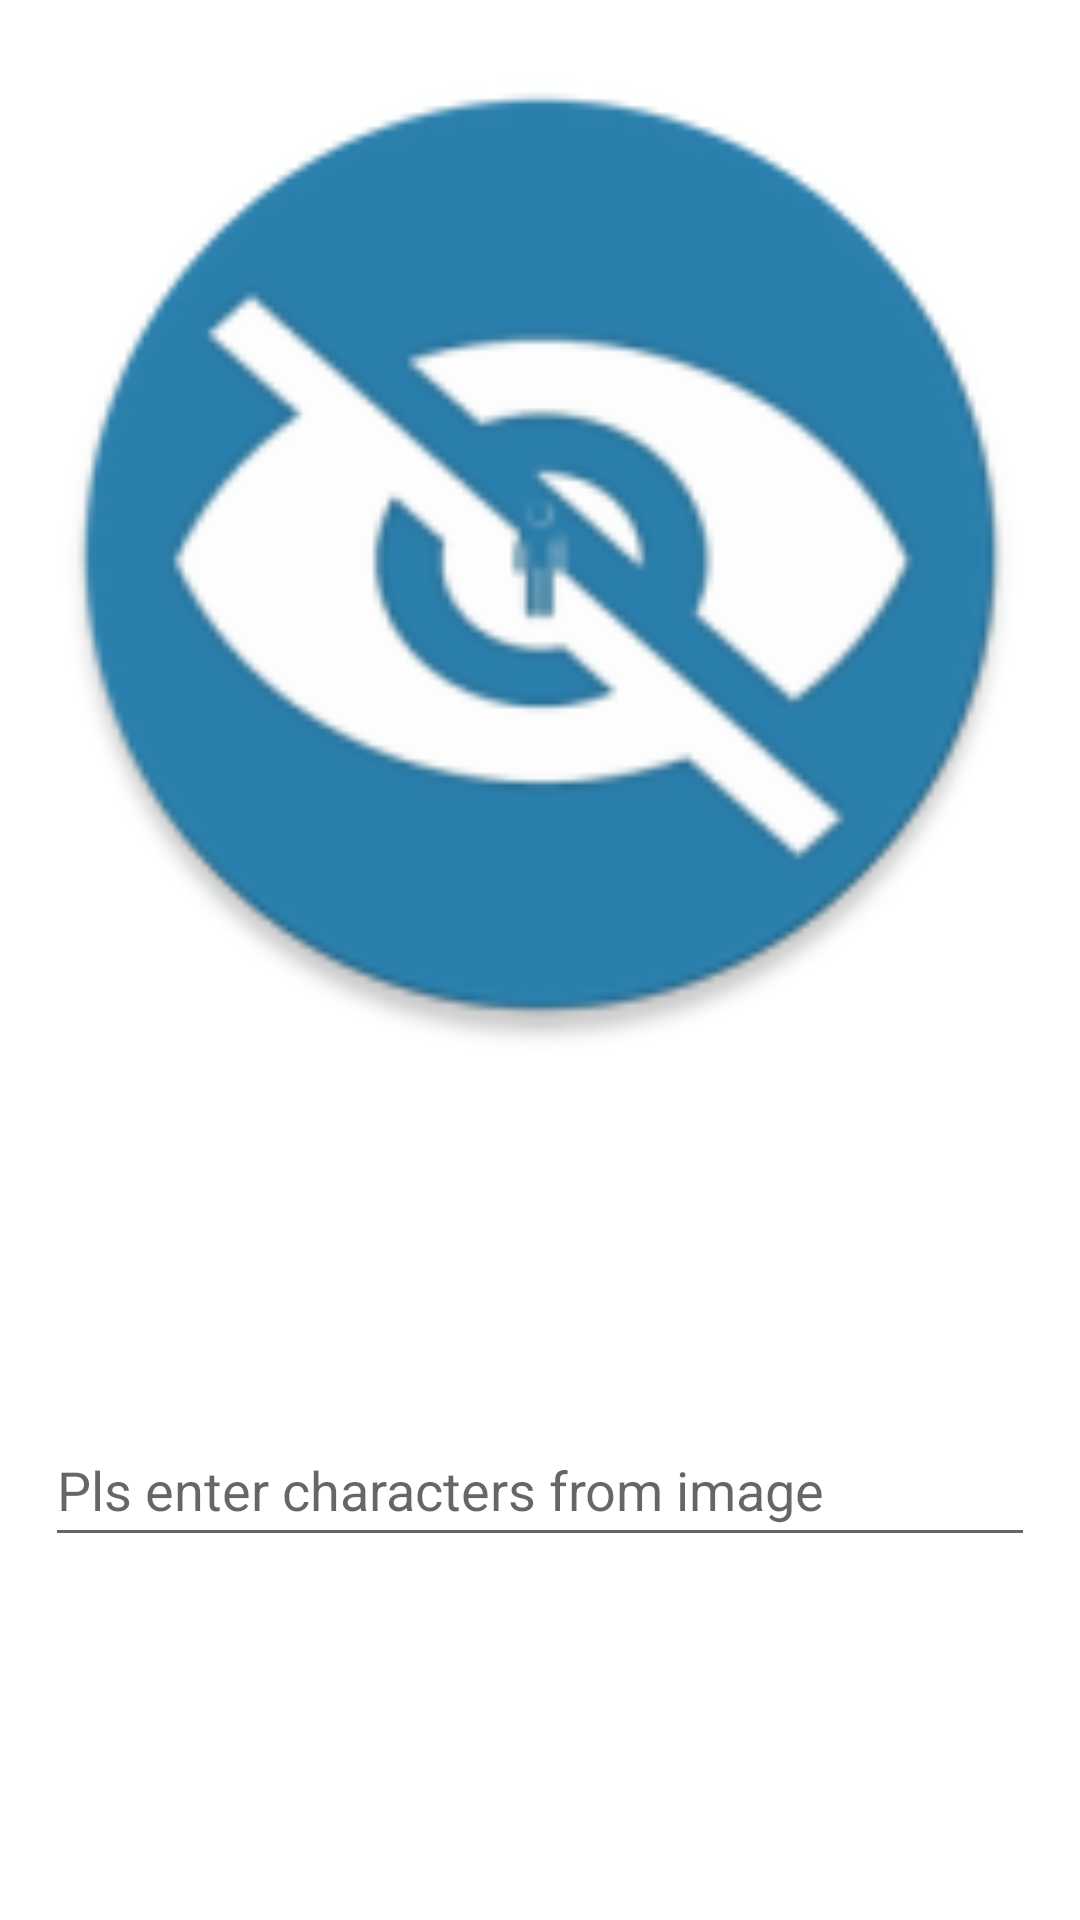

Layout XML and referenced resources for this Android screen:
<!-- AndroidManifest.xml: application theme AppTheme -->
<!-- res/layout/tor_transport_code_image.xml -->
<?xml version="1.0" encoding="utf-8"?>
<androidx.constraintlayout.widget.ConstraintLayout xmlns:android="http://schemas.android.com/apk/res/android"
    xmlns:app="http://schemas.android.com/apk/res-auto"
    xmlns:tools="http://schemas.android.com/tools"
    android:layout_width="match_parent"
    android:layout_height="wrap_content"
    android:layout_margin="8dp"
    android:orientation="vertical"
    android:paddingStart="15dp"
    android:paddingTop="20dp"
    android:paddingEnd="15dp">

    <androidx.appcompat.widget.AppCompatImageView
        android:id="@+id/imgCode"
        android:layout_width="0dp"
        android:layout_height="wrap_content"
        android:adjustViewBounds="true"
        android:contentDescription="Image with Code"
        app:layout_constraintEnd_toEndOf="parent"
        app:layout_constraintStart_toStartOf="parent"
        app:layout_constraintTop_toTopOf="parent"
        app:srcCompat="@mipmap/ic_launcher_round"
        tools:ignore="HardcodedText" />

    <androidx.appcompat.widget.AppCompatEditText
        android:id="@+id/etCode"
        android:layout_width="0dp"
        android:layout_height="wrap_content"
        android:ellipsize="end"
        android:hint="@string/pref_fast_use_tor_bridges_enter_characters"
        android:inputType="text"
        android:minHeight="48dp"
        app:layout_constraintBottom_toBottomOf="parent"
        app:layout_constraintEnd_toEndOf="parent"
        app:layout_constraintStart_toStartOf="parent"
        app:layout_constraintTop_toBottomOf="@+id/imgCode"
        tools:ignore="Autofill" />
</androidx.constraintlayout.widget.ConstraintLayout>
<!-- resources referenced by this layout -->
<resources>
  <!-- mipmap ic_launcher_round: png bitmap (mipmap-hdpi, 5119 bytes) -->
  <string name="pref_fast_use_tor_bridges_enter_characters">Pls enter characters from image</string>
  <style name="AppTheme" parent="BaseAppTheme" />
  <style name="BaseAppTheme" parent="Theme.MaterialComponents.DayNight">
          
          <item name="colorPrimary">@color/colorPrimary</item>
          <item name="colorPrimaryDark">@color/colorPrimaryDark</item>
          <item name="colorAccent">@color/colorAccent</item>
          <item name="android:colorBackground">@color/colorBackground</item>
          <item name="android:windowBackground">@color/colorBackground</item>
  
          
          <item name="dialogTheme">@style/Theme.AppTheme.Dialog</item>
          <item name="alertDialogTheme">@style/Theme.AppTheme.Dialog.Alert</item>
      </style>
  <color name="colorPrimary">#F5F5F5</color>
  <color name="colorPrimaryDark">#99000000</color>
  <color name="colorAccent">#0D47A1</color>
  <color name="colorBackground">@color/colorWhite</color>
  <style name="Theme.AppTheme.Dialog" parent="Theme.MaterialComponents.DayNight.Dialog">
          <item name="colorAccent">@color/colorAccent</item>
          <item name="buttonBarPositiveButtonStyle">@style/Widget.AppTheme.DialogButtonStyle</item>
          <item name="buttonBarNeutralButtonStyle">@style/Widget.AppTheme.DialogButtonStyle</item>
          <item name="buttonBarNegativeButtonStyle">@style/Widget.AppTheme.DialogButtonStyle</item>
          <item name="dialogCornerRadius">@dimen/dialog_corner_radius</item>
      </style>
  <style name="Theme.AppTheme.Dialog.Alert" parent="Theme.MaterialComponents.DayNight.Dialog.Alert">
          <item name="colorAccent">@color/colorAccent</item>
          <item name="buttonBarPositiveButtonStyle">@style/Widget.AppTheme.DialogButtonStyle</item>
          <item name="buttonBarNeutralButtonStyle">@style/Widget.AppTheme.DialogButtonStyle</item>
          <item name="buttonBarNegativeButtonStyle">@style/Widget.AppTheme.DialogButtonStyle</item>
          <item name="dialogCornerRadius">@dimen/dialog_corner_radius</item>
      </style>
  <color name="colorWhite">#FFFFFF</color>
  <style name="Widget.AppTheme.DialogButtonStyle" parent="Widget.MaterialComponents.Button.TextButton.Dialog">
          <item name="android:textColor">@color/colorAccent</item>
          <item name="rippleColor">@color/colorGreyLightFaint</item>
      </style>
  <color name="colorGreyLightFaint">#1F000000</color>
</resources>
